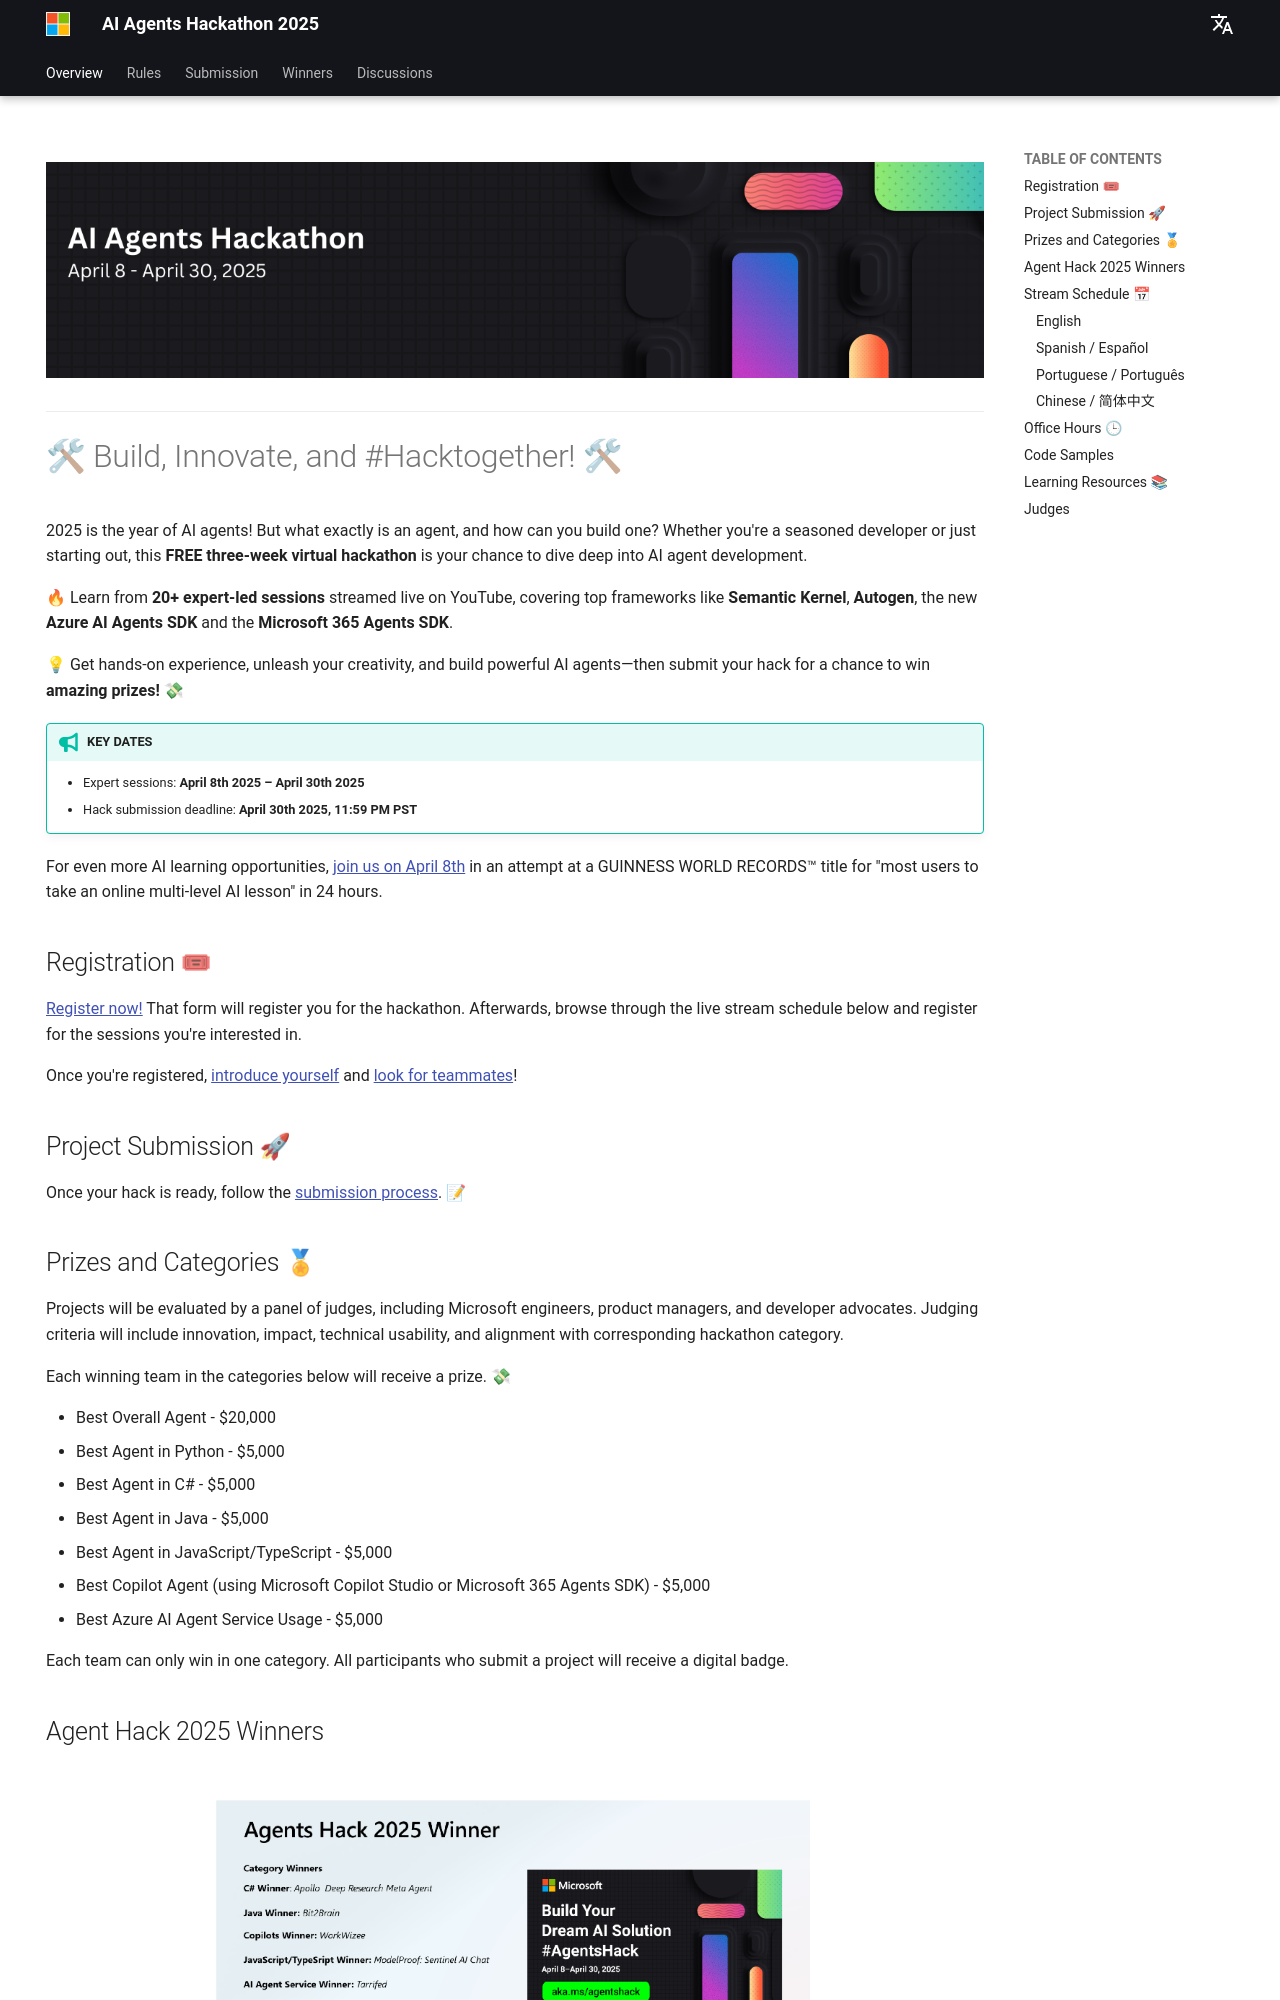

repository: leary-poken/AI_Agents_Hackathon · page: index.html · generator: mkdocs

---
hide:
  - navigation
---

<img alt="AI Agents Hackathon 2025" src="media/banner.png">

---

# 🛠 Build, Innovate, and #Hacktogether! 🛠

2025 is the year of AI agents! But what exactly is an agent, and how can you build one? Whether you're a seasoned developer or just starting out, this **FREE three-week virtual hackathon** is your chance to dive deep into AI agent development.

🔥 Learn from **20+ expert-led sessions** streamed live on YouTube, covering top frameworks like **Semantic Kernel**, **Autogen**, the new **Azure AI Agents SDK** and the **Microsoft 365 Agents SDK**.

💡 Get hands-on experience, unleash your creativity, and build powerful AI agents—then submit your hack for a chance to win **amazing prizes!** 💸

!!! tip "**Key Dates**"

    * Expert sessions: **April 8th 2025 – April 30th 2025**
    * Hack submission deadline: **April 30th 2025, 11:59 PM PST**


For even more AI learning opportunities, [join us on April 8th](https://aka.ms/aiskillsfest) in an attempt at a GUINNESS WORLD RECORDS™ title for "most users to take an online multi-level AI lesson" in 24 hours.

## Registration 🎟

[Register now!](https://developer.microsoft.com/reactor/events/25323/) That form will register you for the hackathon. Afterwards, browse through the live stream schedule below and register for the sessions you're interested in.

Once you're registered, [introduce yourself](https://github.com/microsoft/AI_Agents_Hackathon/discussions/5) and [look for teammates](https://github.com/microsoft/AI_Agents_Hackathon/discussions/4)!

## Project Submission  🚀

Once your hack is ready, follow the [submission process](submission.md). 📝

## Prizes and Categories 🏅

Projects will be evaluated by a panel of judges, including Microsoft engineers, product managers, and developer advocates. Judging criteria will include innovation, impact, technical usability, and alignment with corresponding hackathon category.

Each winning team in the categories below will receive a prize. 💸

* Best Overall Agent - $20,000
* Best Agent in Python - $5,000
* Best Agent in C# - $5,000
* Best Agent in Java - $5,000
* Best Agent in JavaScript/TypeScript - $5,000
* Best Copilot Agent (using Microsoft Copilot Studio or Microsoft 365 Agents SDK) - $5,000
* Best Azure AI Agent Service Usage - $5,000

Each team can only win in one category.
All participants who submit a project will receive a digital badge.

## Agent Hack 2025 Winners 

<img alt="Winners" src="media/winners/WINNERS.png">

Best Overall Agent – $20,000: **RiskWise: Supply Chain Risk Analysis System**

Best Agent in C# – $5,000: **Apollo  Deep Research Meta Agent**	

Best Agent in Java – $5,000: **Bit2Brain** 		

Best Copilot Agent (using Microsoft Copilot Studio or Microsoft 365 Agents SDK) – $5,000: **WorkWizee**
	
Best Agent in JavaScript/TypeScript – $5,00: **ModelProof: Sentinel AI Chat**
	
Best Azure AI Agent Service Usage – $5,000: **Tariffed – Tariff Management Solution**

Best Agent in Python – $5,000: **Konveyor AI Powered Knowledge Transfer Agent** 



Read me about the [winners and honorable mentions here](winners.md)

## Stream Schedule 📅

The series starts with a kick-off for all developers, and then dives into specific tracks for [Python](https://developer.microsoft.com/reactor/series/S-1503), [Java](https://developer.microsoft.com/reactor/series/S-1504), [C#](https://developer.microsoft.com/reactor/series/S-1506), and [JavaScript](https://developer.microsoft.com/reactor/series/s-1514/) developers. The [Copilots track](https://developer.microsoft.com/reactor/series/S-1505) will focus on building intelligent copilots with Microsoft 365 and Copilot Studio.
